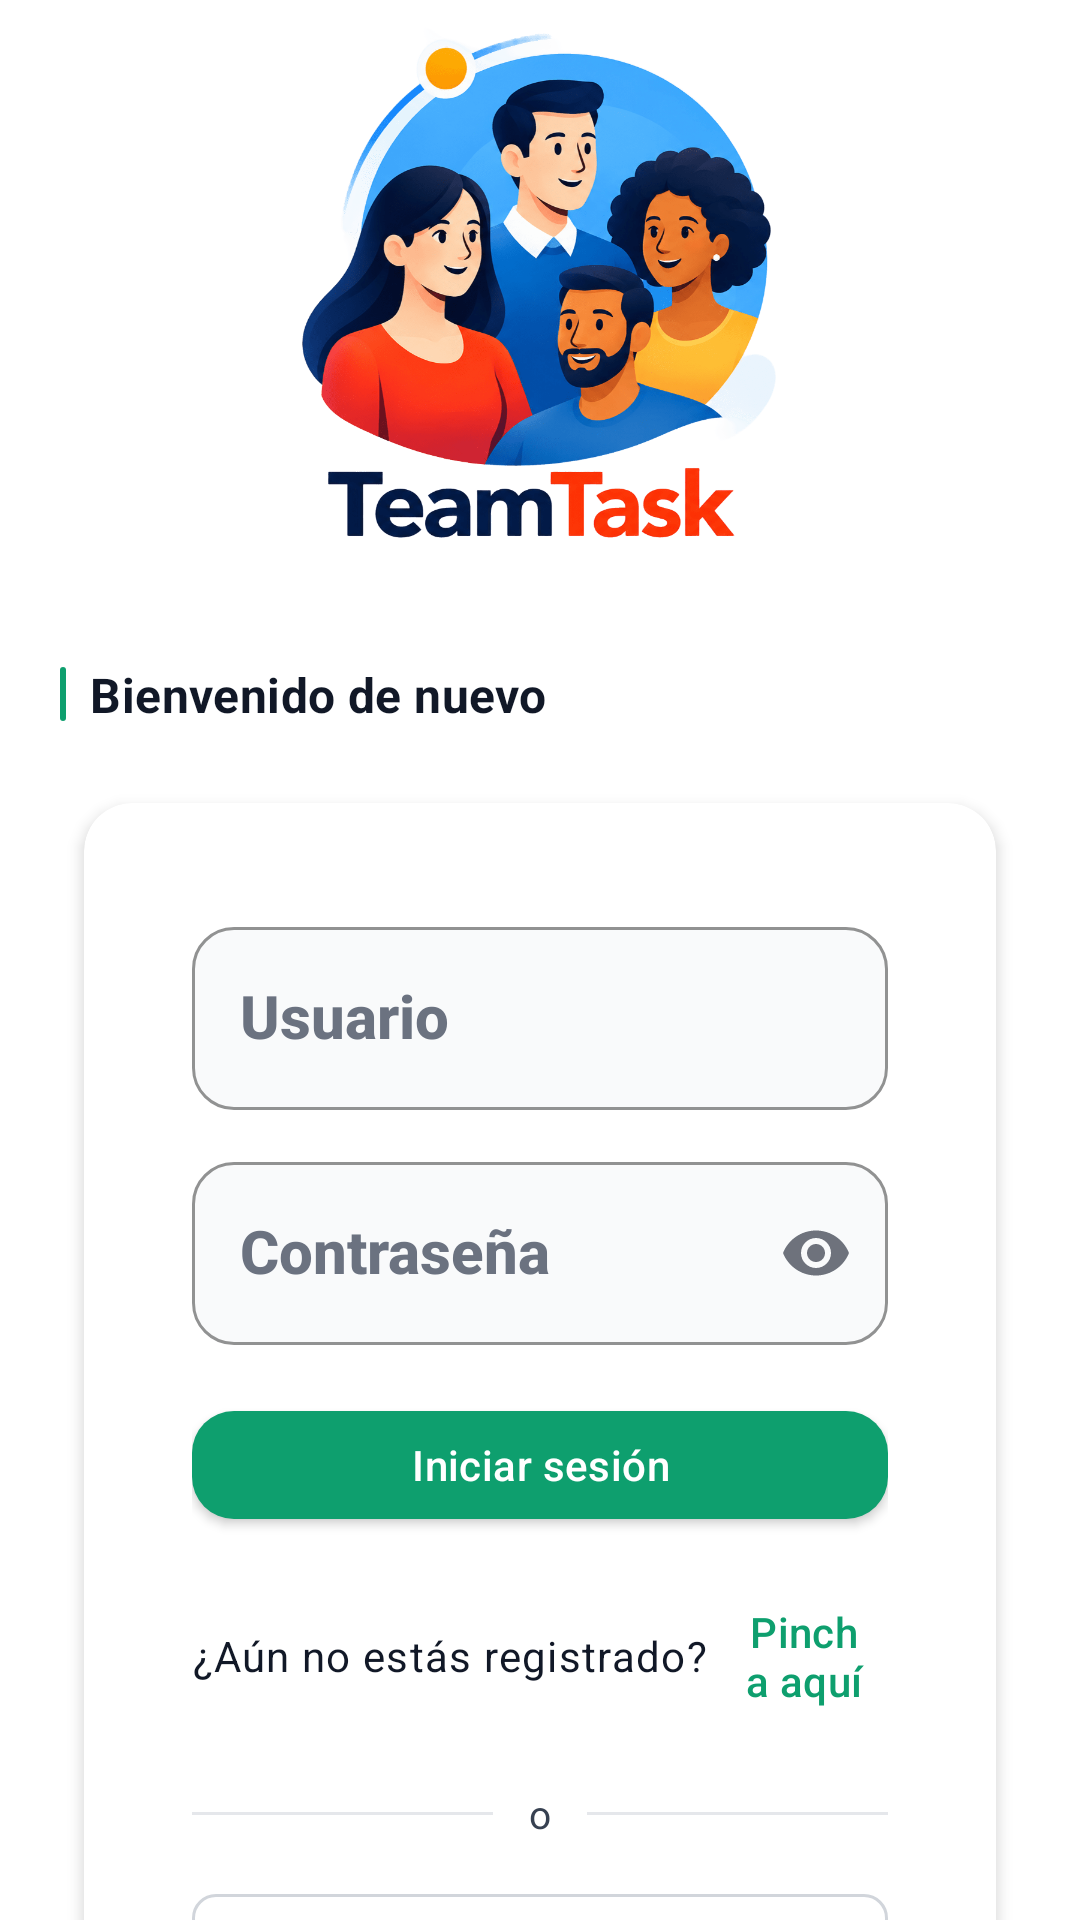

This screen was rendered from an Android layout file. Write that file and the resources it references.
<!-- AndroidManifest.xml: application theme Theme.TFG -->
<!-- res/layout/fragment_login.xml -->
<?xml version="1.0" encoding="utf-8"?>
<androidx.constraintlayout.widget.ConstraintLayout xmlns:android="http://schemas.android.com/apk/res/android"
    xmlns:app="http://schemas.android.com/apk/res-auto"
    xmlns:tools="http://schemas.android.com/tools"
    android:id="@+id/login_root"
    android:layout_width="match_parent"
    android:layout_height="match_parent"
    android:background="@color/fondo"
    tools:context="es.sintaxys.teamtask.vista.FragmentLogin">

    
    <ImageView
        android:id="@+id/logo"
        android:layout_width="0dp"
        android:layout_height="0dp"
        android:contentDescription="@string/cd_logo"
        android:src="@drawable/splash_image"
        android:adjustViewBounds="true"
        android:scaleType="centerInside"
        app:layout_constraintTop_toTopOf="parent"
        app:layout_constraintStart_toStartOf="parent"
        app:layout_constraintEnd_toEndOf="parent"
        app:layout_constraintHeight_default="percent"
        app:layout_constraintHeight_percent="0.32" />

    
    <androidx.core.widget.NestedScrollView
        android:id="@+id/inputs_scroll"
        android:layout_width="0dp"
        android:layout_height="0dp"
        android:fillViewport="true"
        android:paddingStart="@dimen/spacing_xl"
        android:paddingEnd="@dimen/spacing_xl"
        app:layout_constraintTop_toBottomOf="@id/logo"
        app:layout_constraintBottom_toBottomOf="parent"
        app:layout_constraintStart_toStartOf="parent"
        app:layout_constraintEnd_toEndOf="parent">

        <LinearLayout
            android:id="@+id/inputsContainer"
            android:layout_width="match_parent"
            android:layout_height="wrap_content"
            android:orientation="vertical"
            android:paddingTop="@dimen/spacing_lg"
            android:paddingBottom="@dimen/spacing_3xl">

            
            <LinearLayout
                android:layout_width="wrap_content"
                android:layout_height="wrap_content"
                android:orientation="horizontal"
                android:gravity="center_vertical"
                android:layout_marginBottom="@dimen/spacing_lg">

                <View
                    android:layout_width="@dimen/stroke_thick"
                    android:layout_height="18dp"
                    android:layout_marginEnd="@dimen/spacing_sm"
                    android:background="@drawable/bg_accent_bar" />

                <TextView
                    android:layout_width="wrap_content"
                    android:layout_height="wrap_content"
                    android:text="@string/login_bienvenida"
                    android:textAppearance="@style/TextAppearance.TFG.SubTitulo" />
            </LinearLayout>

            
            <com.google.android.material.card.MaterialCardView
                android:layout_width="match_parent"
                android:layout_height="wrap_content"
                app:cardCornerRadius="@dimen/corner_radius_lg"
                app:cardElevation="@dimen/elevation_card"
                app:cardBackgroundColor="@color/superficie"
                app:strokeWidth="0dp">

                <LinearLayout
                    android:layout_width="match_parent"
                    android:layout_height="wrap_content"
                    android:orientation="vertical"
                    android:padding="@dimen/spacing_xl">

                    
                    <com.google.android.material.textfield.TextInputLayout
                        style="@style/Widget.TFG.TextInputLayout"
                        android:layout_width="match_parent"
                        android:layout_height="wrap_content"
                        android:hint="@string/usuario_hint">

                        <com.google.android.material.textfield.TextInputEditText
                            android:id="@+id/usuario"
                            android:layout_width="match_parent"
                            android:layout_height="wrap_content"
                            android:inputType="textEmailAddress"
                            android:textColor="@color/texto_principal"
                            android:textColorHint="@color/gris"
                            android:autofillHints="username"
                            android:imeOptions="flagNoExtractUi" />

                    </com.google.android.material.textfield.TextInputLayout>

                    
                    <com.google.android.material.textfield.TextInputLayout
                        android:id="@+id/contraseiaLayout"
                        style="@style/Widget.TFG.TextInputLayout"
                        android:layout_width="match_parent"
                        android:layout_height="wrap_content"
                        android:hint="@string/contrasena_hint"
                        android:layout_marginTop="@dimen/spacing_md"
                        app:endIconMode="password_toggle">

                        <com.google.android.material.textfield.TextInputEditText
                            android:id="@+id/textocontraseA"
                            android:layout_width="match_parent"
                            android:layout_height="wrap_content"
                            android:inputType="textPassword"
                            android:imeOptions="flagNoExtractUi"
                            android:textColor="@color/texto_principal"
                            android:textColorHint="@color/gris"
                            android:autofillHints="password" />

                    </com.google.android.material.textfield.TextInputLayout>

                    
                    <com.google.android.material.button.MaterialButton
                        android:id="@+id/iniciarSesion"
                        style="@style/Widget.TFG.Boton.Relleno"
                        android:layout_width="match_parent"
                        android:layout_height="wrap_content"
                        android:text="@string/iniciar_sesion"
                        android:textAllCaps="false"
                        android:layout_marginTop="@dimen/spacing_lg" />

                    
                    <LinearLayout
                        android:layout_width="match_parent"
                        android:layout_height="wrap_content"
                        android:orientation="horizontal"
                        android:gravity="center"
                        android:layout_marginTop="@dimen/spacing_md">

                        <TextView
                            android:id="@+id/sinRegistro"
                            android:layout_width="wrap_content"
                            android:layout_height="wrap_content"
                            android:text="@string/aun_no_registrado"
                            android:textAppearance="@style/TextAppearance.TFG.Cuerpo"
                            android:textColor="@color/texto_principal" />

                        <com.google.android.material.button.MaterialButton
                            android:id="@+id/botonTransparente"
                            style="@style/Widget.TFG.Boton.Texto"
                            android:layout_width="wrap_content"
                            android:layout_height="wrap_content"
                            android:text="@string/pincha_aqui"
                            android:textColor="@color/primario"
                            android:textAllCaps="false"
                            android:layout_marginStart="@dimen/spacing_xs" />

                    </LinearLayout>

                    
                    <LinearLayout
                        android:layout_width="match_parent"
                        android:layout_height="wrap_content"
                        android:orientation="horizontal"
                        android:gravity="center_vertical"
                        android:layout_marginTop="@dimen/spacing_lg">

                        <View
                            android:layout_width="0dp"
                            android:layout_height="1dp"
                            android:layout_weight="1"
                            android:background="@color/divisor" />

                        <TextView
                            android:layout_width="wrap_content"
                            android:layout_height="wrap_content"
                            android:text="@string/o_separador"
                            android:textColor="@color/texto_secundario"
                            android:textSize="13sp"
                            android:layout_marginStart="@dimen/spacing_md"
                            android:layout_marginEnd="@dimen/spacing_md" />

                        <View
                            android:layout_width="0dp"
                            android:layout_height="1dp"
                            android:layout_weight="1"
                            android:background="@color/divisor" />
                    </LinearLayout>

                    
                    <com.google.android.material.button.MaterialButton
                        android:id="@+id/btnGoogle"
                        style="@style/Widget.TFG.Boton.Google"
                        android:layout_width="match_parent"
                        android:layout_height="wrap_content"
                        android:layout_marginTop="@dimen/spacing_md"
                        android:contentDescription="@string/cd_google_login"
                        android:text="@string/continuar_google"
                        android:textColor="@color/google_text"
                        app:icon="@drawable/googleg_standard_color_18"
                        app:iconGravity="textStart"
                        app:iconPadding="8dp" />

                    <TextView
                        android:id="@+id/tvUsuarioInfo"
                        android:layout_width="match_parent"
                        android:layout_height="wrap_content"
                        android:layout_marginTop="@dimen/spacing_sm"
                        android:textAppearance="@style/TextAppearance.TFG.Cuerpo"
                        android:textColor="@color/texto_principal"
                        android:visibility="gone"
                        android:text="" />

                </LinearLayout>

            </com.google.android.material.card.MaterialCardView>

        </LinearLayout>

    </androidx.core.widget.NestedScrollView>

</androidx.constraintlayout.widget.ConstraintLayout>
<!-- resources referenced by this layout -->
<resources>
  <color name="divisor">#E5E7EB</color>
  <color name="fondo">#FFFFFF</color>
  <color name="google_text">#5F6368</color>
  <color name="gris">#6B7280</color>
  <color name="primario">#0E9F6E</color>
  <color name="superficie">#FFFFFF</color>
  <color name="texto_principal">#111827</color>
  <color name="texto_secundario">#374151</color>
  <dimen name="corner_radius_lg">16dp</dimen>
  <dimen name="elevation_card">3dp</dimen>
  <dimen name="spacing_3xl">32dp</dimen>
  <dimen name="spacing_lg">16dp</dimen>
  <dimen name="spacing_md">12dp</dimen>
  <dimen name="spacing_sm">8dp</dimen>
  <dimen name="spacing_xl">20dp</dimen>
  <dimen name="spacing_xs">4dp</dimen>
  <dimen name="stroke_thick">2dp</dimen>
  <!-- drawable bg_accent_bar (drawable) -->
  <?xml version="1.0" encoding="utf-8"?>
  <shape xmlns:android="http://schemas.android.com/apk/res/android"
      android:shape="rectangle">
      <solid android:color="@color/primario" />
      <corners android:radius="2dp" />
  </shape>
  <string name="aun_no_registrado">¿Aún no estás registrado?</string>
  <string name="cd_google_login">Iniciar sesión con Google</string>
  <string name="cd_logo">Logo de la aplicación</string>
  <string name="continuar_google">Continuar con Google</string>
  <string name="contrasena_hint">Contraseña</string>
  <string name="iniciar_sesion">Iniciar sesión</string>
  <string name="login_bienvenida">Bienvenido de nuevo</string>
  <string name="o_separador">o</string>
  <string name="pincha_aqui">Pincha aquí</string>
  <string name="usuario_hint">Usuario</string>
  <style name="TextAppearance.TFG.Cuerpo" parent="TextAppearance.MaterialComponents.Body1">
          <item name="android:textColor">@color/texto_secundario</item>
          <item name="android:textSize">14sp</item>
          <item name="android:lineSpacingMultiplier">1.2</item>
      </style>
  <style name="TextAppearance.TFG.SubTitulo" parent="TextAppearance.MaterialComponents.Subtitle1">
          <item name="android:textColor">@color/texto_principal</item>
          <item name="android:textStyle">bold</item>
          <item name="android:textSize">16sp</item>
      </style>
  <style name="Theme.TFG" parent="Tema.TFG.Moderno" />
  <dimen name="button_min_height">48dp</dimen>
  <color name="google_stroke">#D1D5DB</color>
  <dimen name="stroke_thin">1dp</dimen>
  <dimen name="corner_radius_xs">8dp</dimen>
  <color name="google_ripple">#F3F4F6</color>
  <style name="Widget.TFG.Boton.Base" parent="Widget.MaterialComponents.Button">
          <item name="android:textAllCaps">false</item>
          <item name="android:minHeight">@dimen/button_min_height</item>
          <item name="android:textSize">14sp</item>
          <item name="android:letterSpacing">0.01</item>
      </style>
  <color name="on_acento">#FFFFFF</color>
  <dimen name="corner_radius_md">14dp</dimen>
  <color name="brand_600">#0A7D56</color>
  <dimen name="button_min_height_sm">40dp</dimen>
  <color name="superficie_variant">#F9FAFB</color>
  <dimen name="stroke_normal">1.5dp</dimen>
  <color name="texto_deshabilitado">#6B7280</color>
  <color name="primario_variant">#0A7D56</color>
  <style name="TextAppearance.TFG.Label" parent="TextAppearance.MaterialComponents.Caption">
          <item name="android:textColor">@color/texto_deshabilitado</item>
          <item name="android:textSize">12sp</item>
          <item name="android:letterSpacing">0.03</item>
      </style>
  <dimen name="corner_radius_xl">20dp</dimen>
  <dimen name="elevation_default">1dp</dimen>
  <style name="TextAppearance.TFG.NavLabel" parent="TextAppearance.MaterialComponents.Caption">
          <item name="android:textSize">11sp</item>
          <item name="android:letterSpacing">0.02</item>
      </style>
</resources>
